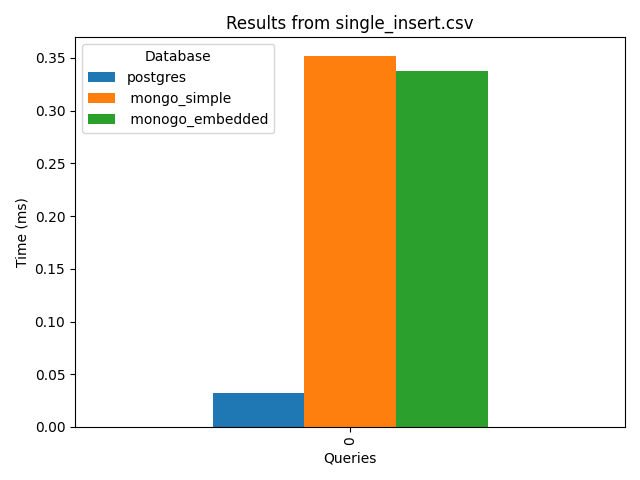

Values plotted in this chart, from the file beside it:
postgres, mongo_simple, monogo_embedded
0.032, 0.352, 0.338
